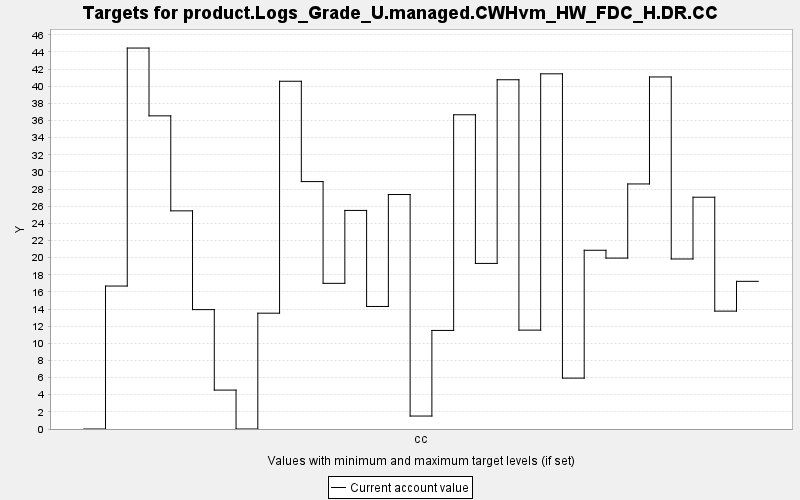

Data behind this chart, as committed beside it:
TARGET, PERIOD, YEAR, PERIODWIDTH, MINIMUM, MAXIMUM, MINWEIGHT, MAXWEIGHT, CURRENT, SUMMARY
product.Logs_Grade_U.managed.CWHvm_HW_FD…, 0, 0, 10.0, 0.0, 10000, 1.0, 1.0, 0.0, 0.0
product.Logs_Grade_U.managed.CWHvm_HW_FD…, 1, 10, 10.0, 0.0, 10000, 1.0, 1.0, 16.68, 0.0
product.Logs_Grade_U.managed.CWHvm_HW_FD…, 2, 20, 10.0, 0.0, 10000, 1.0, 1.0, 44.46, 0.0
product.Logs_Grade_U.managed.CWHvm_HW_FD…, 3, 30, 10.0, 0.0, 10000, 1.0, 1.0, 36.55, 0.0
product.Logs_Grade_U.managed.CWHvm_HW_FD…, 4, 40, 10.0, 0.0, 10000, 1.0, 1.0, 25.46, 0.0
product.Logs_Grade_U.managed.CWHvm_HW_FD…, 5, 50, 10.0, 0.0, 10000, 1.0, 1.0, 13.93, 0.0
product.Logs_Grade_U.managed.CWHvm_HW_FD…, 6, 60, 10.0, 0.0, 10000, 1.0, 1.0, 4.541, 0.0
product.Logs_Grade_U.managed.CWHvm_HW_FD…, 7, 70, 10.0, 0.0, 10000, 1.0, 1.0, 0.0, 0.0
product.Logs_Grade_U.managed.CWHvm_HW_FD…, 8, 80, 10.0, 0.0, 10000, 1.0, 1.0, 13.52, 0.0
product.Logs_Grade_U.managed.CWHvm_HW_FD…, 9, 90, 10.0, 0.0, 10000, 1.0, 1.0, 40.58, 0.0
product.Logs_Grade_U.managed.CWHvm_HW_FD…, 10, 100, 10.0, 0.0, 10000, 1.0, 1.0, 28.87, 0.0
product.Logs_Grade_U.managed.CWHvm_HW_FD…, 11, 110, 10.0, 0.0, 10000, 1.0, 1.0, 17, 0.0
product.Logs_Grade_U.managed.CWHvm_HW_FD…, 12, 120, 10.0, 0.0, 10000, 1.0, 1.0, 25.51, 0.0
product.Logs_Grade_U.managed.CWHvm_HW_FD…, 13, 130, 10.0, 0.0, 10000, 1.0, 1.0, 14.3, 0.0
product.Logs_Grade_U.managed.CWHvm_HW_FD…, 14, 140, 10.0, 0.0, 10000, 1.0, 1.0, 27.36, 0.0
product.Logs_Grade_U.managed.CWHvm_HW_FD…, 15, 150, 10.0, 0.0, 10000, 1.0, 1.0, 1.513, 0.0
product.Logs_Grade_U.managed.CWHvm_HW_FD…, 16, 160, 10.0, 0.0, 10000, 1.0, 1.0, 11.5, 0.0
product.Logs_Grade_U.managed.CWHvm_HW_FD…, 17, 170, 10.0, 0.0, 10000, 1.0, 1.0, 36.67, 0.0
product.Logs_Grade_U.managed.CWHvm_HW_FD…, 18, 180, 10.0, 0.0, 10000, 1.0, 1.0, 19.33, 0.0
product.Logs_Grade_U.managed.CWHvm_HW_FD…, 19, 190, 10.0, 0.0, 10000, 1.0, 1.0, 40.76, 0.0
product.Logs_Grade_U.managed.CWHvm_HW_FD…, 20, 200, 10.0, 0.0, 10000, 1.0, 1.0, 11.54, 0.0
product.Logs_Grade_U.managed.CWHvm_HW_FD…, 21, 210, 10.0, 0.0, 10000, 1.0, 1.0, 41.45, 0.0
product.Logs_Grade_U.managed.CWHvm_HW_FD…, 22, 220, 10.0, 0.0, 10000, 1.0, 1.0, 5.938, 0.0
product.Logs_Grade_U.managed.CWHvm_HW_FD…, 23, 230, 10.0, 0.0, 10000, 1.0, 1.0, 20.86, 0.0
product.Logs_Grade_U.managed.CWHvm_HW_FD…, 24, 240, 10.0, 0.0, 10000, 1.0, 1.0, 19.94, 0.0
product.Logs_Grade_U.managed.CWHvm_HW_FD…, 25, 250, 10.0, 0.0, 10000, 1.0, 1.0, 28.6, 0.0
product.Logs_Grade_U.managed.CWHvm_HW_FD…, 26, 260, 10.0, 0.0, 10000, 1.0, 1.0, 41.08, 0.0
product.Logs_Grade_U.managed.CWHvm_HW_FD…, 27, 270, 10.0, 0.0, 10000, 1.0, 1.0, 19.84, 0.0
product.Logs_Grade_U.managed.CWHvm_HW_FD…, 28, 280, 10.0, 0.0, 10000, 1.0, 1.0, 27.05, 0.0
product.Logs_Grade_U.managed.CWHvm_HW_FD…, 29, 290, 10.0, 0.0, 10000, 1.0, 1.0, 13.76, 0.0
product.Logs_Grade_U.managed.CWHvm_HW_FD…, 30, 300, 10.0, 0.0, 10000, 1.0, 1.0, 17.23, 0.0
